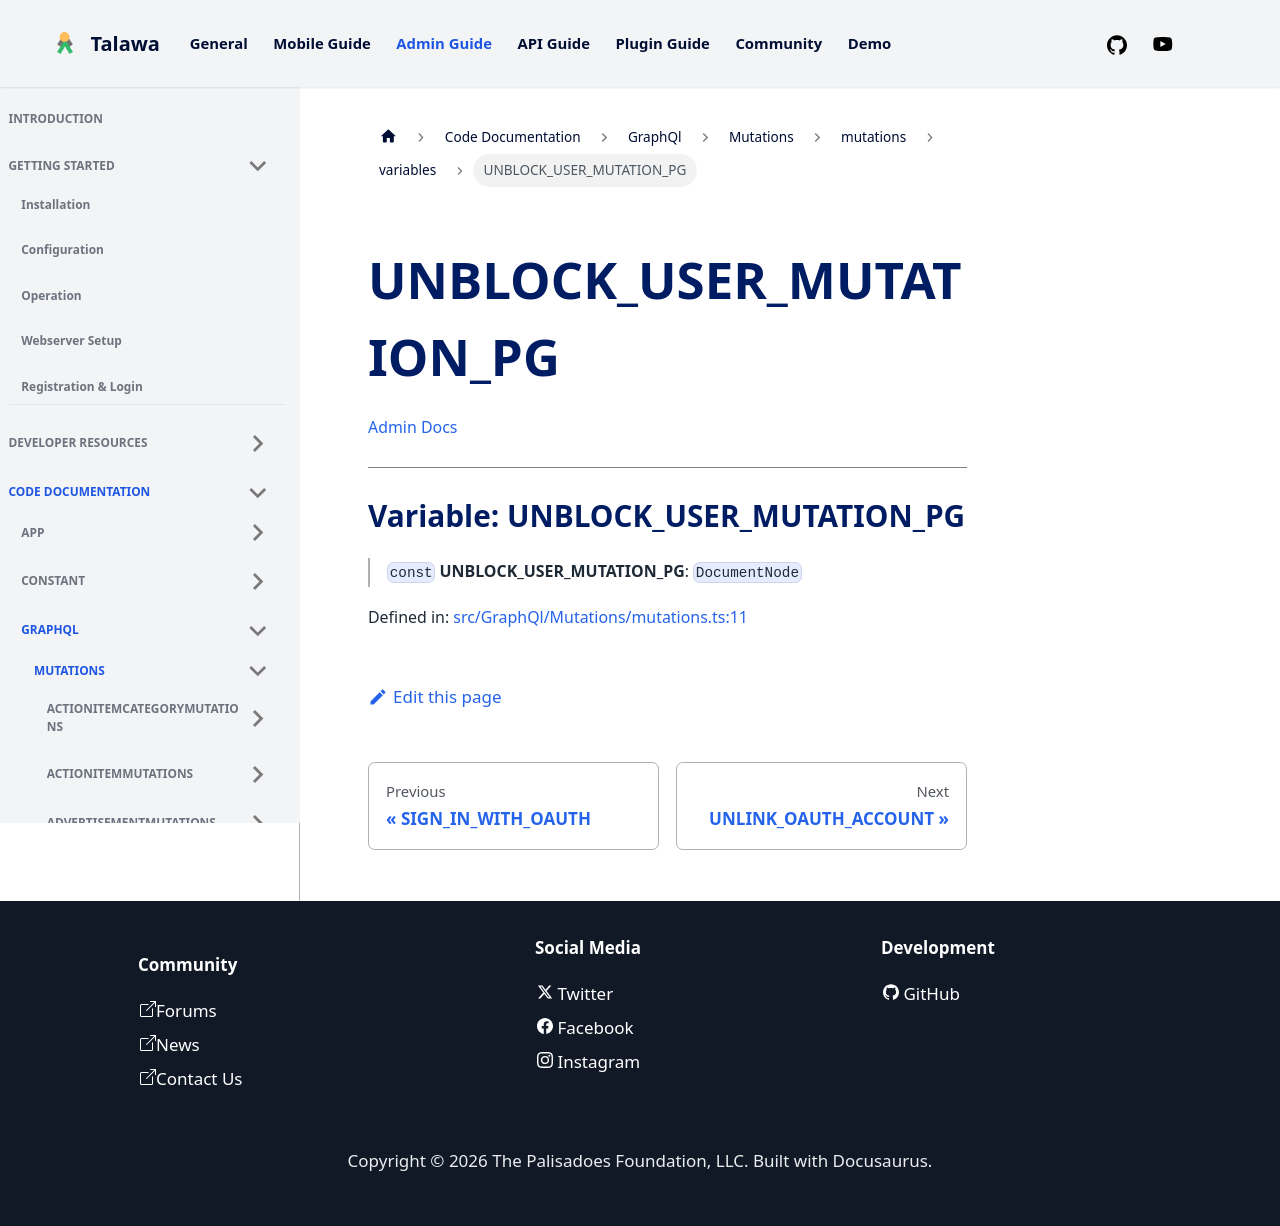

repository: PalisadoesFoundation/talawa-admin · page: docs/auto-docs/GraphQl/Mutations/mutations/variables/UNBLOCK_USER_MUTATION_PG/index.html · generator: docusaurus

[Admin Docs](/)

***

# Variable: UNBLOCK\_USER\_MUTATION\_PG

> `const` **UNBLOCK\_USER\_MUTATION\_PG**: `DocumentNode`

Defined in: [src/GraphQl/Mutations/mutations.ts:11](https://github.com/PalisadoesFoundation/talawa-admin/blob/main/src/GraphQl/Mutations/mutations.ts#L11)
